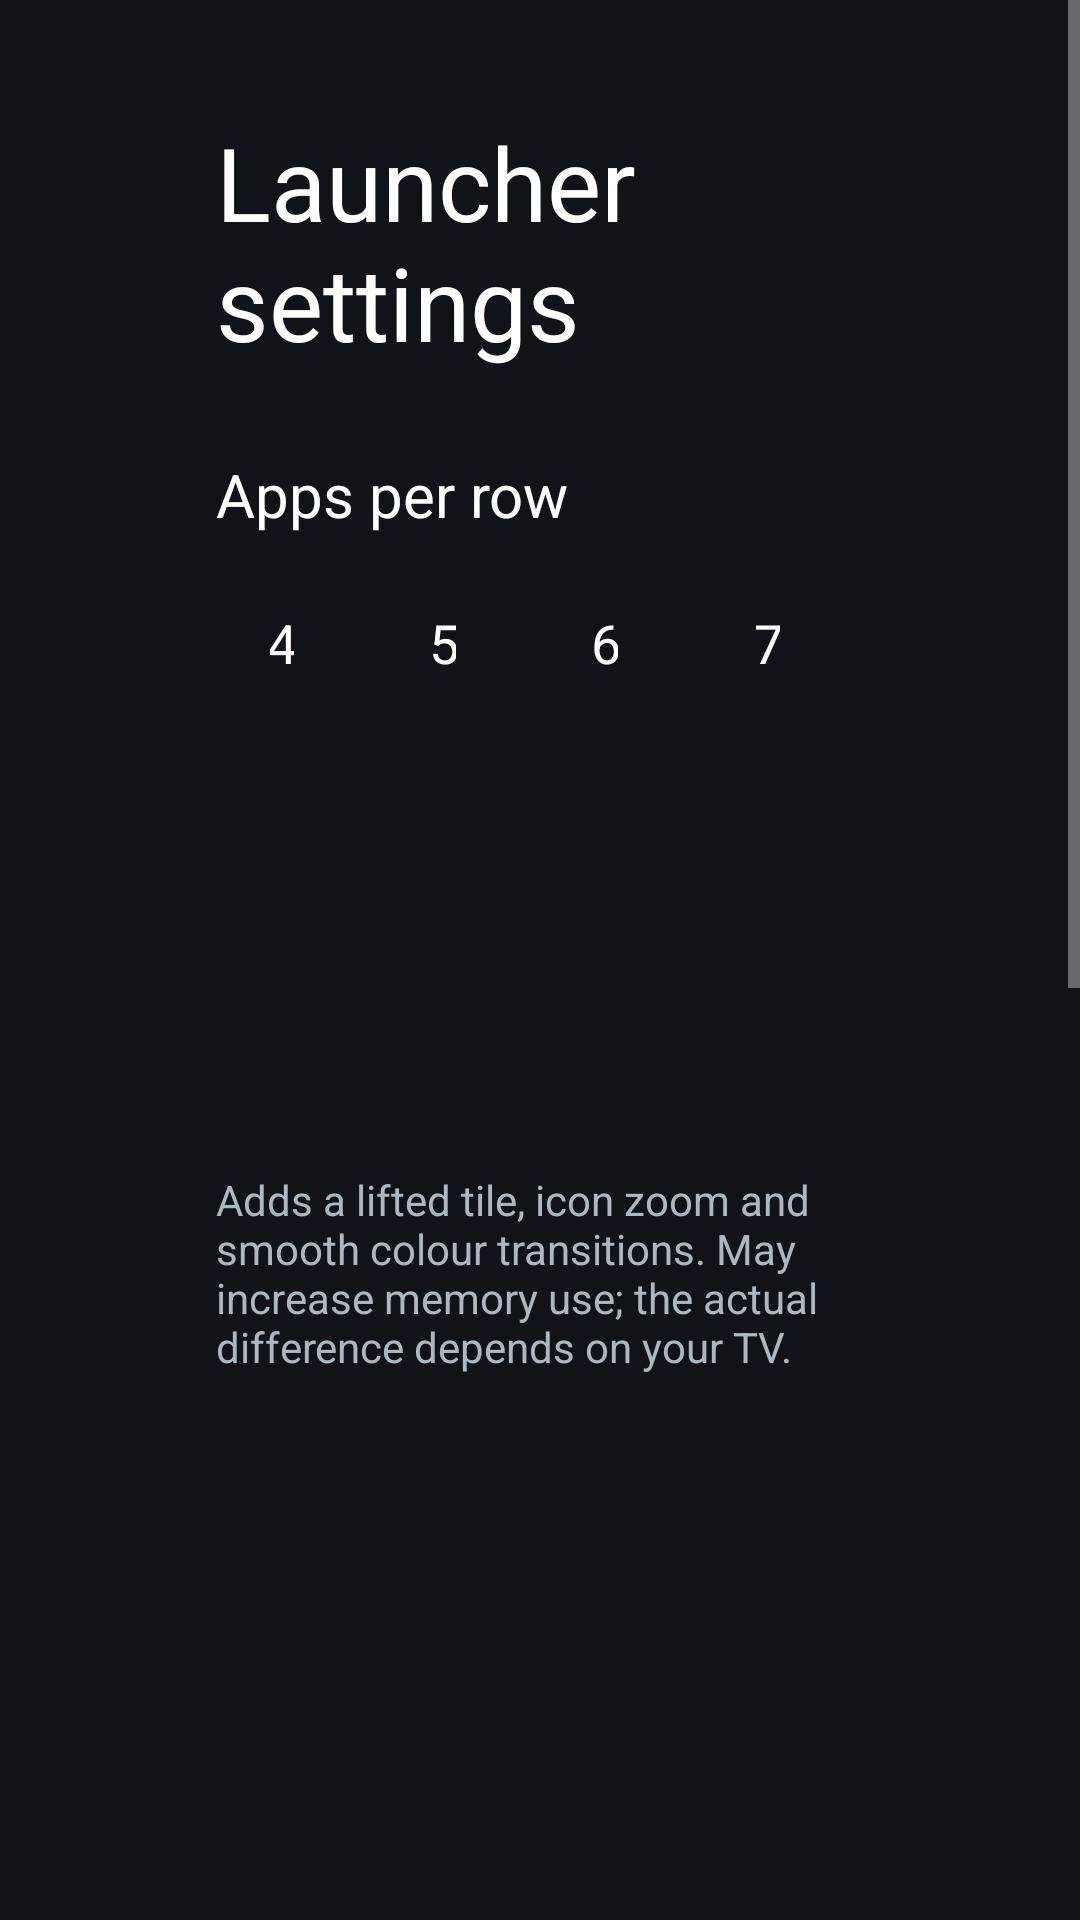

Layout XML and referenced resources for this Android screen:
<!-- AndroidManifest.xml: application theme Theme.TvHome -->
<!-- res/layout/activity_launcher_settings.xml -->
<?xml version="1.0" encoding="utf-8"?>
<ScrollView xmlns:android="http://schemas.android.com/apk/res/android"
    android:layout_width="match_parent"
    android:layout_height="match_parent"
    android:background="#FF101419"
    android:fillViewport="true">

    <LinearLayout
        android:layout_width="match_parent"
        android:layout_height="wrap_content"
        android:orientation="vertical"
        android:paddingStart="72dp"
        android:paddingEnd="72dp"
        android:paddingTop="38dp"
        android:paddingBottom="38dp">

        <TextView
            android:layout_width="match_parent"
            android:layout_height="wrap_content"
            android:text="@string/launcher_settings"
            android:textColor="#FFFFFFFF"
            android:textSize="34sp" />

        <TextView
            android:layout_width="match_parent"
            android:layout_height="wrap_content"
            android:layout_marginTop="28dp"
            android:text="@string/columns_label"
            android:textColor="#FFFFFFFF"
            android:textSize="20sp" />

        <LinearLayout
            android:layout_width="match_parent"
            android:layout_height="wrap_content"
            android:layout_marginTop="10dp"
            android:orientation="horizontal">

            <TextView android:id="@+id/columns4" style="@style/SettingsColumnChoice" android:text="4" />
            <TextView android:id="@+id/columns5" style="@style/SettingsColumnChoice" android:text="5" />
            <TextView android:id="@+id/columns6" style="@style/SettingsColumnChoice" android:text="6" />
            <TextView android:id="@+id/columns7" style="@style/SettingsColumnChoice" android:text="7" />
        </LinearLayout>

        <TextView
            android:id="@+id/animationsChoice"
            style="@style/SettingsRow"
            android:layout_marginTop="28dp" />

        <TextView
            android:id="@+id/advancedChoice"
            style="@style/SettingsRow"
            android:layout_marginTop="10dp" />

        <TextView
            android:layout_width="match_parent"
            android:layout_height="wrap_content"
            android:layout_marginTop="8dp"
            android:text="@string/advanced_effects_warning"
            android:textColor="#FFACB8C1"
            android:textSize="14sp" />

        <TextView
            android:id="@+id/dockChoice"
            style="@style/SettingsRow"
            android:layout_marginTop="28dp" />

        <TextView
            android:id="@+id/shelfChoice"
            style="@style/SettingsRow"
            android:layout_marginTop="10dp" />

        <TextView
            android:id="@+id/wallChoice"
            style="@style/SettingsRow"
            android:layout_marginTop="10dp" />

        <TextView
            android:id="@+id/logoChoice"
            style="@style/SettingsRow"
            android:layout_marginTop="10dp" />

        <TextView
            android:id="@+id/secondsChoice"
            style="@style/SettingsRow"
            android:layout_marginTop="10dp" />

        <TextView
            android:id="@+id/followThemeChoice"
            style="@style/SettingsRow"
            android:layout_marginTop="18dp"
            android:text="@string/follow_theme" />

        <TextView
            android:layout_width="match_parent"
            android:layout_height="wrap_content"
            android:layout_marginTop="7dp"
            android:text="@string/follow_theme_hint"
            android:textColor="#FFACB8C1"
            android:textSize="14sp" />

        <TextView
            android:id="@+id/defaultHomeChoice"
            style="@style/SettingsRow"
            android:layout_marginTop="28dp"
            android:text="@string/home_settings" />

        <TextView
            android:layout_width="match_parent"
            android:layout_height="wrap_content"
            android:layout_marginTop="7dp"
            android:text="@string/home_settings_help"
            android:textColor="#FFACB8C1"
            android:textSize="14sp" />

        <TextView
            android:id="@+id/tvSettingsChoice"
            style="@style/SettingsRow"
            android:layout_marginTop="18dp"
            android:text="@string/tv_settings" />
    </LinearLayout>
</ScrollView>
<!-- resources referenced by this layout -->
<resources>
  <string name="advanced_effects_warning">Adds a lifted tile, icon zoom and smooth colour transitions. May increase memory use; the actual difference depends on your TV.</string>
  <string name="columns_label">Apps per row</string>
  <string name="follow_theme">Follow theme (reset on-TV choices)</string>
  <string name="follow_theme_hint">Uses the current theme or built-in layout and motion settings. Pushing or resetting a theme also clears your on-TV choices.</string>
  <string name="home_settings">Choose default home</string>
  <string name="home_settings_help">Select your original home to stop using Dante TV as Home, or Dante TV to switch back. The original launcher must be enabled and your TV must provide a home picker; use the restore script first if it was disabled.</string>
  <string name="launcher_settings">Launcher settings</string>
  <string name="tv_settings">TV system settings</string>
  <style name="SettingsColumnChoice" parent="SettingsRow">
          <item name="android:layout_width">0dp</item>
          <item name="android:layout_weight">1</item>
          <item name="android:layout_marginEnd">10dp</item>
          <item name="android:gravity">center</item>
      </style>
  <style name="SettingsRow">
          <item name="android:layout_width">match_parent</item>
          <item name="android:layout_height">52dp</item>
          <item name="android:gravity">center_vertical</item>
          <item name="android:paddingStart">18dp</item>
          <item name="android:paddingEnd">18dp</item>
          <item name="android:background">@drawable/settings_choice_bg</item>
          <item name="android:textColor">#FFFFFFFF</item>
          <item name="android:textSize">18sp</item>
          <item name="android:focusable">true</item>
          <item name="android:clickable">true</item>
      </style>
  <style name="Theme.TvHome" parent="android:Theme.Material.NoActionBar.Fullscreen">
          <item name="android:windowBackground">@android:color/black</item>
          <item name="android:colorBackground">@android:color/black</item>
          <item name="android:windowAnimationStyle">@null</item>
      </style>
</resources>
